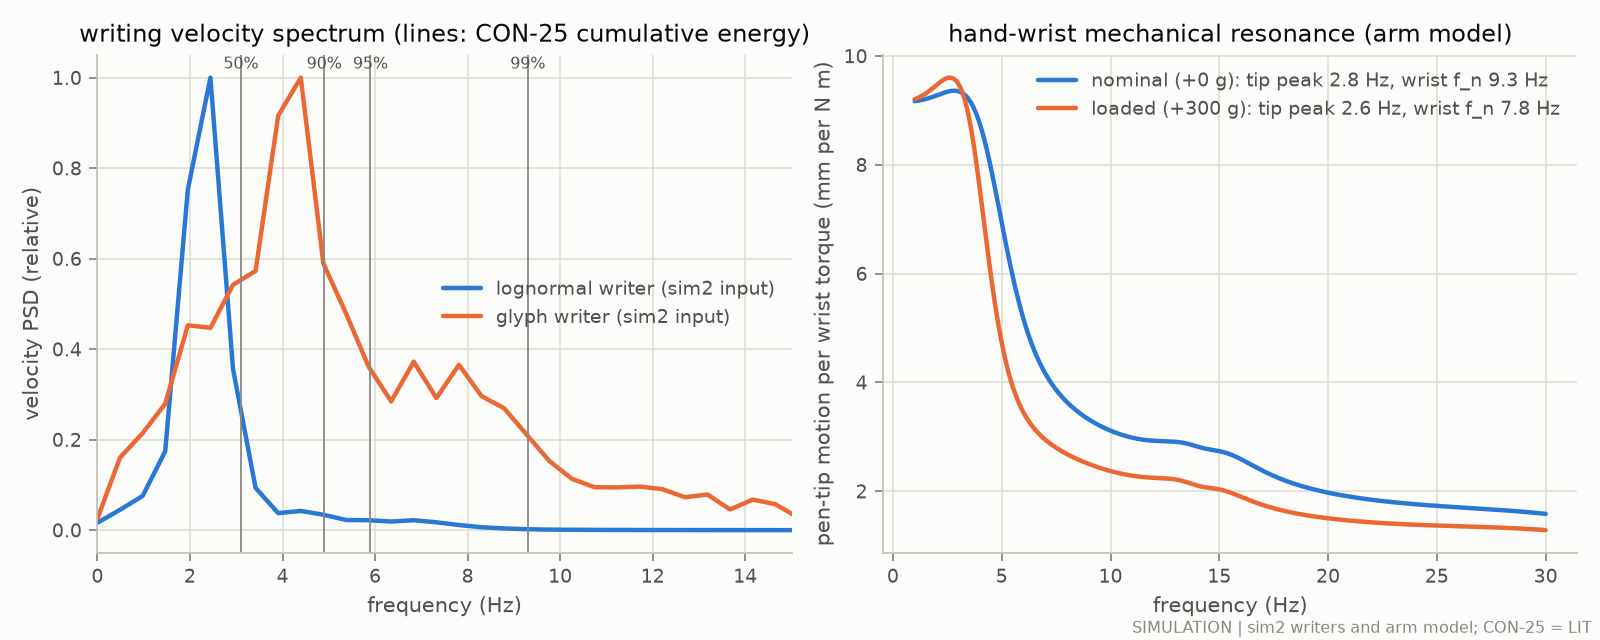

The file beside this chart, header and first rows:
panel, series, f_Hz, value
velocity_spectrum, writer_lognormal, 0, 0.01632
velocity_spectrum, writer_lognormal, 0.4883, 0.04495
velocity_spectrum, writer_lognormal, 0.9766, 0.07557
velocity_spectrum, writer_lognormal, 1.465, 0.1743
velocity_spectrum, writer_lognormal, 1.953, 0.7524
velocity_spectrum, writer_lognormal, 2.441, 1
velocity_spectrum, writer_lognormal, 2.93, 0.3563
velocity_spectrum, writer_lognormal, 3.418, 0.09323
velocity_spectrum, writer_lognormal, 3.906, 0.03765
velocity_spectrum, writer_lognormal, 4.395, 0.04239
velocity_spectrum, writer_lognormal, 4.883, 0.03404
velocity_spectrum, writer_lognormal, 5.371, 0.02244
velocity_spectrum, writer_lognormal, 5.859, 0.02181
velocity_spectrum, writer_lognormal, 6.348, 0.01905
velocity_spectrum, writer_lognormal, 6.836, 0.02188
velocity_spectrum, writer_lognormal, 7.324, 0.01737
velocity_spectrum, writer_lognormal, 7.812, 0.01125
velocity_spectrum, writer_lognormal, 8.301, 0.006411
velocity_spectrum, writer_lognormal, 8.789, 0.003782
velocity_spectrum, writer_lognormal, 9.277, 0.002059
velocity_spectrum, writer_lognormal, 9.766, 0.001149
velocity_spectrum, writer_lognormal, 10.25, 0.0008112
velocity_spectrum, writer_lognormal, 10.74, 0.0005383
velocity_spectrum, writer_lognormal, 11.23, 0.0003759
velocity_spectrum, writer_lognormal, 11.72, 0.0002965
velocity_spectrum, writer_lognormal, 12.21, 0.0001897
velocity_spectrum, writer_lognormal, 12.7, 0.0001654
velocity_spectrum, writer_lognormal, 13.18, 0.0001002
velocity_spectrum, writer_lognormal, 13.67, 6.56175e-05
velocity_spectrum, writer_lognormal, 14.16, 4.53729e-05
velocity_spectrum, writer_lognormal, 14.65, 2.75911e-05
velocity_spectrum, writer_lognormal, 15.14, 1.56669e-05
velocity_spectrum, writer_lognormal, 15.62, 1.31098e-05
velocity_spectrum, writer_lognormal, 16.11, 1.10476e-05
velocity_spectrum, writer_lognormal, 16.6, 6.77912e-06
velocity_spectrum, writer_lognormal, 17.09, 5.15865e-06
velocity_spectrum, writer_lognormal, 17.58, 4.57375e-06
velocity_spectrum, writer_lognormal, 18.07, 3.913e-06
velocity_spectrum, writer_lognormal, 18.55, 3.50747e-06
velocity_spectrum, writer_lognormal, 19.04, 3.01779e-06
velocity_spectrum, writer_lognormal, 19.53, 2.889e-06
velocity_spectrum, writer_lognormal, 20.02, 2.8267e-06
velocity_spectrum, writer_lognormal, 20.51, 2.47959e-06
velocity_spectrum, writer_lognormal, 21, 2.29421e-06
velocity_spectrum, writer_lognormal, 21.48, 2.22397e-06
velocity_spectrum, writer_lognormal, 21.97, 2.10612e-06
velocity_spectrum, writer_lognormal, 22.46, 2.00795e-06
velocity_spectrum, writer_lognormal, 22.95, 1.92036e-06
velocity_spectrum, writer_lognormal, 23.44, 1.84353e-06
velocity_spectrum, writer_lognormal, 23.93, 1.77085e-06
velocity_spectrum, writer_lognormal, 24.41, 1.69175e-06
velocity_spectrum, writer_lognormal, 24.9, 1.62614e-06
velocity_spectrum, writer_lognormal, 25.39, 1.56993e-06
velocity_spectrum, writer_lognormal, 25.88, 1.50877e-06
velocity_spectrum, writer_lognormal, 26.37, 1.45394e-06
velocity_spectrum, writer_lognormal, 26.86, 1.40409e-06
velocity_spectrum, writer_lognormal, 27.34, 1.354e-06
velocity_spectrum, writer_lognormal, 27.83, 1.3078e-06
velocity_spectrum, writer_lognormal, 28.32, 1.2626e-06
velocity_spectrum, writer_lognormal, 28.81, 1.22194e-06
... 646 more rows
